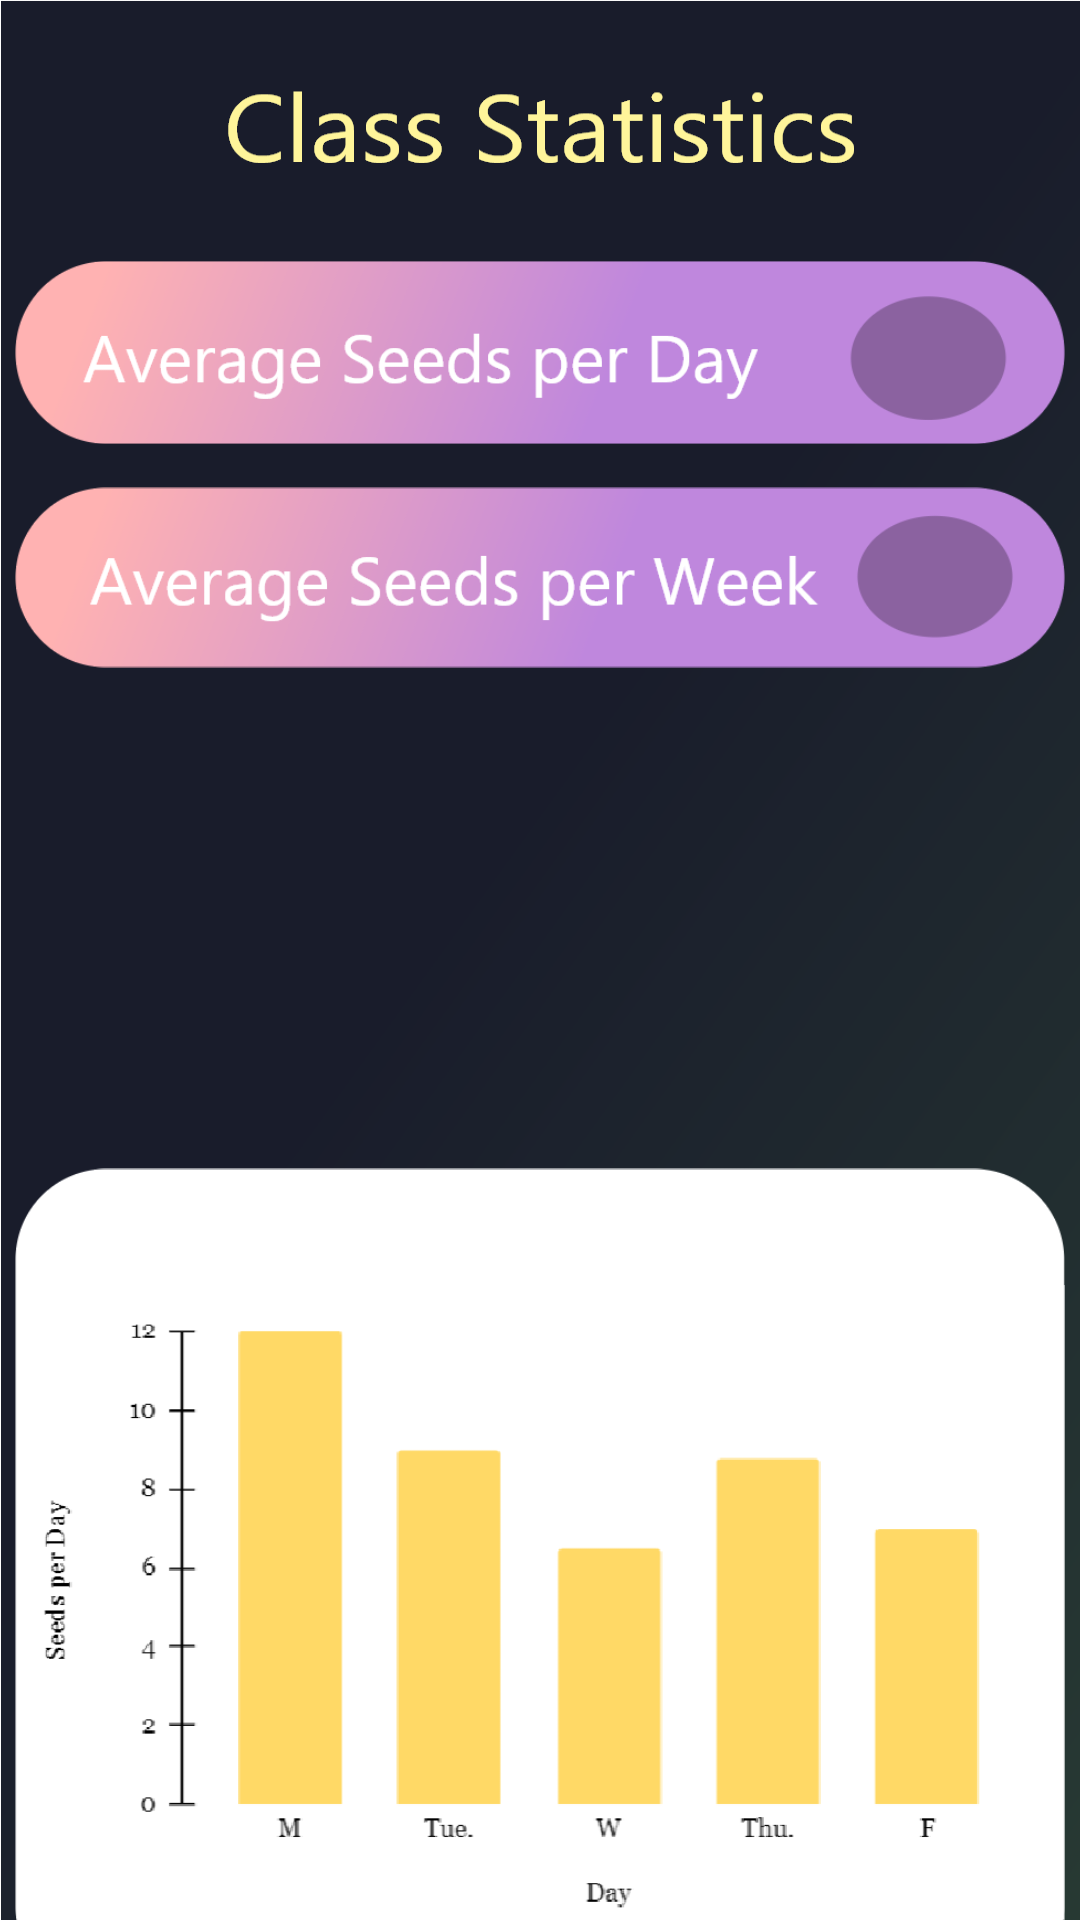

Android layout source for this screen:
<!-- AndroidManifest.xml: activity theme Theme.ProducTreevity.NoActionBar -->
<!-- res/layout/activity_teacher_stats.xml -->
<?xml version="1.0" encoding="utf-8"?>

<androidx.constraintlayout.widget.ConstraintLayout xmlns:android="http://schemas.android.com/apk/res/android"
    xmlns:app="http://schemas.android.com/apk/res-auto"
    xmlns:tools="http://schemas.android.com/tools"
    android:layout_width="match_parent"
    android:layout_height="match_parent"
    tools:context=".home.TeacherStatsActivity"
    android:background="@drawable/classstats_background">


    <ImageView
        android:id="@+id/imageView13"
        android:layout_width="350dp"
        android:layout_height="75dp"
        android:layout_marginTop="80dp"
        android:src="@drawable/averageseedperday_btn"
        app:layout_constraintEnd_toEndOf="parent"
        app:layout_constraintStart_toStartOf="parent"
        app:layout_constraintTop_toTopOf="parent" />

    <ImageView
        android:id="@+id/imageView14"
        android:layout_width="350dp"
        android:layout_height="75dp"
        android:src="@drawable/seedsperweek_tstats"
        app:layout_constraintEnd_toEndOf="parent"
        app:layout_constraintStart_toStartOf="parent"
        app:layout_constraintTop_toBottomOf="@+id/imageView13" />

    <ImageView
        android:id="@+id/imageView15"
        android:layout_width="350dp"
        android:layout_height="75dp"
        android:src="@drawable/app_tstats"
        app:layout_constraintEnd_toEndOf="parent"
        app:layout_constraintStart_toStartOf="parent"
        app:layout_constraintTop_toBottomOf="@+id/imageView14" />

    <ImageView
        android:id="@+id/imageView16"
        android:layout_width="350dp"
        android:layout_height="100dp"
        android:layout_marginTop="10dp"
        android:background="@drawable/break_tstats"
        app:layout_constraintEnd_toEndOf="parent"
        app:layout_constraintStart_toStartOf="parent"
        app:layout_constraintTop_toBottomOf="@+id/imageView15" />

    <ImageView
        android:id="@+id/imageView17"
        android:layout_width="350dp"
        android:layout_height="350dp"
        android:src="@drawable/chart_studentstats"
        app:layout_constraintBottom_toBottomOf="parent"
        app:layout_constraintEnd_toEndOf="parent"
        app:layout_constraintStart_toStartOf="parent"
        app:layout_constraintTop_toBottomOf="@+id/imageView16" />
</androidx.constraintlayout.widget.ConstraintLayout>
<!-- resources referenced by this layout -->
<resources>
  <!-- drawable averageseedperday_btn: png bitmap (drawable-v24, 29143 bytes) -->
  <!-- drawable chart_studentstats: png bitmap (drawable-v24, 19679 bytes) -->
  <!-- drawable classstats_background: png bitmap (drawable-v24, 82202 bytes) -->
  <!-- drawable seedsperweek_tstats: png bitmap (drawable-v24, 29936 bytes) -->
  <style name="Theme.ProducTreevity.NoActionBar">
          <item name="windowActionBar">false</item>
          <item name="windowNoTitle">true</item>
      </style>
</resources>
